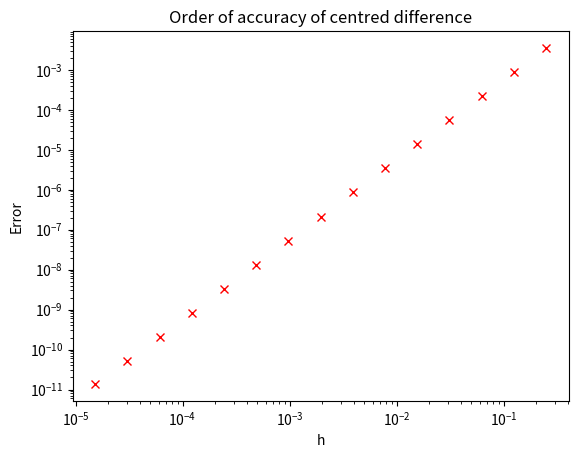

This figure's Python source:
# Finite difference approximations to derivatives
# Estimation of order of accuracy

import numpy as np
import matplotlib.pyplot as plt

# Define function for f(x) and f'(x)
def f(x):
    return np.arctan(x)

def f_prime(x):
    return 1 / (1 + x**2)


def Dc(f, x, dx):
    '''
    Centred difference
    '''
    return (f(x + dx) - f(x - dx)) / (2 * dx)


# Choose a point at which to estimate the derivative
x0 = 1.5

# Get different values of dx
dx_vals = np.logspace(-2, -16, 15, base=2)
# print(dx_vals)

# Get errors for different values of dx
error = []
for dx in dx_vals:
    f_prime_approx = Dc(f, x0, dx)
    error.append(np.abs(f_prime_approx - f_prime(x0)))

# Plot the results
fig, ax = plt.subplots()
ax.plot(dx_vals, error, 'rx')
ax.set(xlabel='h', ylabel='Error', title=f'Order of accuracy of centred difference')
ax.set(xscale='log', yscale='log')
plt.show()

# Get the value of the convergence rate
# Select valid values of the error
threshold = 1e-14
error = np.array(error)
dx_vals = dx_vals[error >= threshold]
error = error[error >= threshold]
k, _ = np.polyfit(np.log(dx_vals), np.log(error), 1)
print(f'The order of accuracy is k = {k:.4g}')